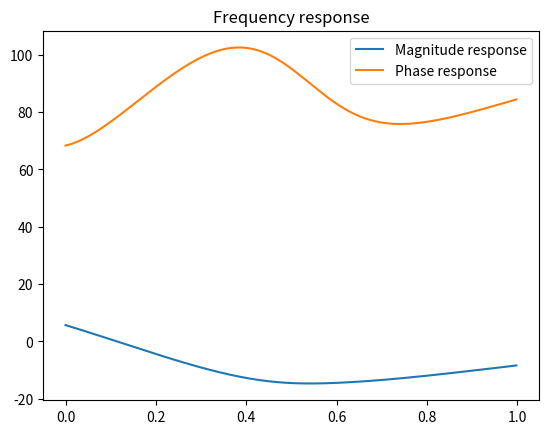

Write the Python code that produced this figure.
import numpy as np
from numpy import pi, log10
import matplotlib.pyplot as plt
from scipy import signal

### l array bta3na mn l js array of arrays [[real1,imag1], [real2,imag2], .....] ###

# zeros and poles entered by user.
z = np.array([0.1+0.3j, -0.1+0.4j, 0+2j])
p = np.array([-0.1+0.5j, 0.56-0.3j, 3+0j])

def draw(zerosArray , polesArray):
    # gain, to calculate it you must follow some steps that's not provided in this file.
    #Assume we have gain = 1
    k = 1
    
    b, a = signal.zpk2tf(zerosArray, polesArray, k)
    
    #Frequency response using freqz
    w, h = signal.freqz(b, a)
    
    #plot mag response
    plt.plot(w/pi, 20*log10(abs(h)))
    #plot phase response
    plt.plot(w/pi, 180/pi * np.unwrap(np.angle(h)))
    # plt.xscale('log')
    plt.title('Frequency response')
    plt.legend(["Magnitude response", "Phase response"])
    # plt.xlim([0, 0.5])
    plt.show()
    
    return w , h

if __name__ == "__main__":
    w, h = draw(z,p)
